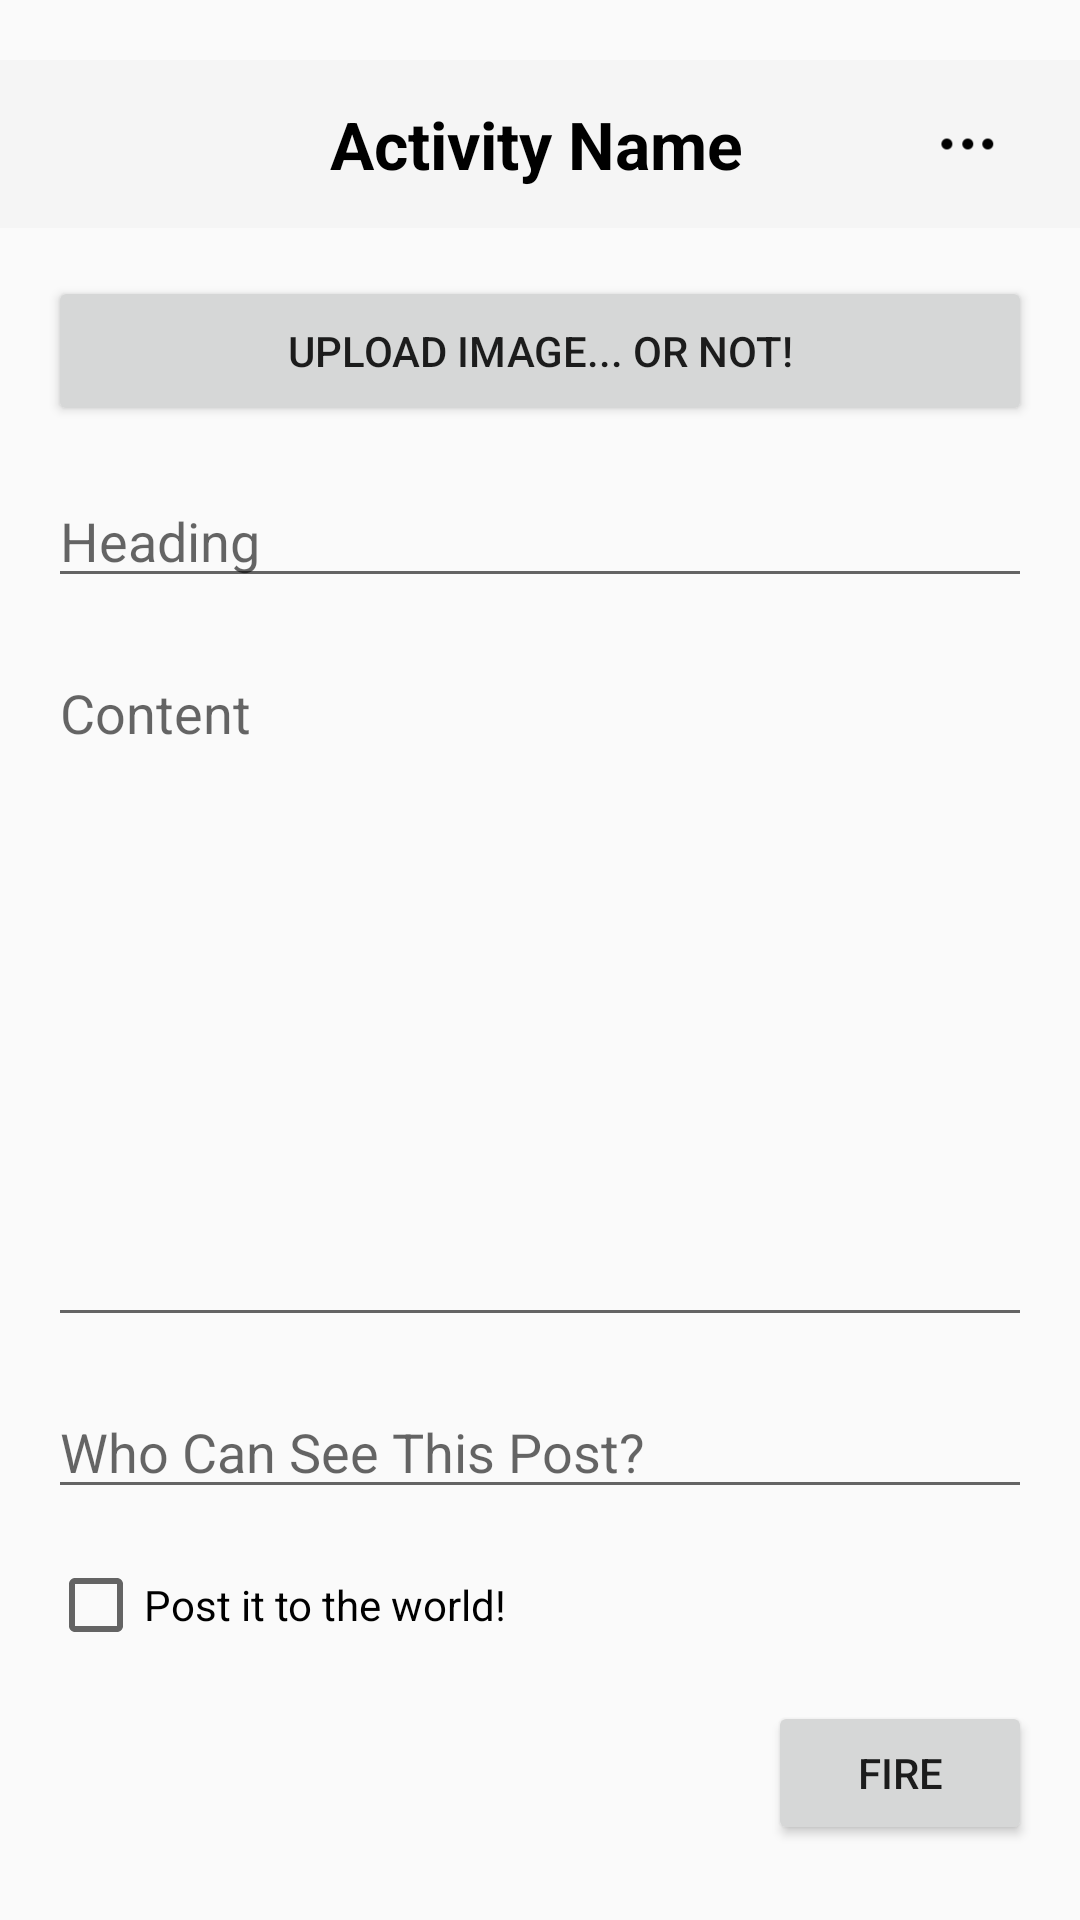

Produce the Android XML layout that renders to this screen, including the resource entries it uses.
<!-- AndroidManifest.xml: application theme Theme.Gp -->
<!-- res/layout/activity_post_editing.xml -->
<?xml version="1.0" encoding="utf-8"?>
<RelativeLayout xmlns:android="http://schemas.android.com/apk/res/android"
    xmlns:tools="http://schemas.android.com/tools"
    android:layout_width="match_parent"
    android:layout_height="match_parent"
    android:fitsSystemWindows="true">

    <include
        android:id="@+id/tb_top_navigation_bar"
        layout="@layout/top_navigation_bar" />

    <ScrollView
        android:layout_width="match_parent"
        android:layout_height="match_parent"
        android:layout_below="@+id/tb_top_navigation_bar"
        android:fillViewport="true">

        <LinearLayout
            android:layout_width="match_parent"
            android:layout_height="wrap_content"
            android:orientation="vertical"
            android:padding="16dp">

            <ImageView
                android:id="@+id/iv_post_image"
                android:layout_width="match_parent"
                android:layout_height="wrap_content" />

            <Button
                android:id="@+id/btn_upload_image"
                android:layout_width="match_parent"
                android:layout_height="50dp"
                android:layout_marginBottom="16dp"
                android:text="Upload Image... or not!" />

            <EditText
                android:id="@+id/et_edit_post_heading"
                android:layout_width="match_parent"
                android:layout_height="wrap_content"
                android:hint="Heading"
                android:inputType="text"
                android:maxLines="1"
                android:singleLine="true" />

            <EditText
                android:id="@+id/et_edit_post_content"
                android:layout_width="match_parent"
                android:layout_height="wrap_content"
                android:layout_marginTop="16dp"
                android:gravity="top|start"
                android:hint="Content"
                android:inputType="textMultiLine"
                android:minLines="10"
                android:scrollbars="vertical" />

            <EditText
                android:id="@+id/et_edit_who_can_see_the_post"
                android:layout_width="match_parent"
                android:layout_height="wrap_content"
                android:layout_marginTop="16dp"
                android:hint="Who Can See This Post?"
                android:inputType="text"
                android:maxLines="1"
                android:singleLine="true" />

            <CheckBox
                android:id="@+id/cb_is_public"
                android:layout_width="wrap_content"
                android:layout_height="wrap_content"
                android:layout_marginTop="16dp"
                android:text="Post it to the world!" />

            <Button
                android:id="@+id/btn_fire_post"
                android:layout_width="wrap_content"
                android:layout_height="wrap_content"
                android:layout_gravity="end"
                android:layout_marginTop="16dp"
                android:text="FIRE" />

        </LinearLayout>

    </ScrollView>

</RelativeLayout>
<!-- res/layout/top_navigation_bar.xml (included above) -->
<?xml version="1.0" encoding="utf-8"?>
<androidx.appcompat.widget.Toolbar
    xmlns:android="http://schemas.android.com/apk/res/android"
    xmlns:app="http://schemas.android.com/apk/res-auto"
    android:id="@+id/tb_top_navigation_bar"
    android:layout_width="match_parent"
    android:layout_height="?attr/actionBarSize"
    android:background="@color/gray"
    android:layout_marginTop="20dp">

    <RelativeLayout
        android:layout_width="match_parent"
        android:layout_height="match_parent"
        android:layout_marginEnd="18dp">

        <ImageView
            android:id="@+id/iv_back"
            android:layout_width="25dp"
            android:layout_height="25dp"
            android:layout_alignParentStart="true"
            android:layout_centerVertical="true"
            android:src="@mipmap/navbar_black_back_icon" />

        <TextView
            android:id="@+id/tv_activity_name"
            android:layout_width="wrap_content"
            android:layout_height="wrap_content"
            android:layout_centerInParent="true"
            android:text="@string/default_activity_name"
            android:textColor="@color/black"
            android:textSize="22sp"
            android:textStyle="bold" />

        <ImageView
            android:id="@+id/iv_more"
            android:layout_width="40dp"
            android:layout_height="40dp"
            android:layout_alignParentEnd="true"
            android:layout_centerVertical="true"
            android:src="@mipmap/navbar_black_more_icon"/>

    </RelativeLayout>

</androidx.appcompat.widget.Toolbar>
<!-- resources referenced by this layout -->
<resources>
  <color name="black">#FF000000</color>
  <color name="gray">#F5F5F5</color>
  <!-- mipmap navbar_black_back_icon: png bitmap (drawable, 612 bytes) -->
  <!-- mipmap navbar_black_more_icon: png bitmap (mipmap-hdpi, 684 bytes) -->
  <string name="default_activity_name">Activity Name</string>
  <style name="Theme.Gp" parent="Base.Theme.Gp" />
  <style name="Base.Theme.Gp" parent="Theme.AppCompat.DayNight.NoActionBar">
          
          
          <item name="android:statusBarColor">
              @android:color/transparent
          </item>
          <item name="android:navigationBarColor">
              @android:color/transparent
          </item>
      </style>
</resources>
